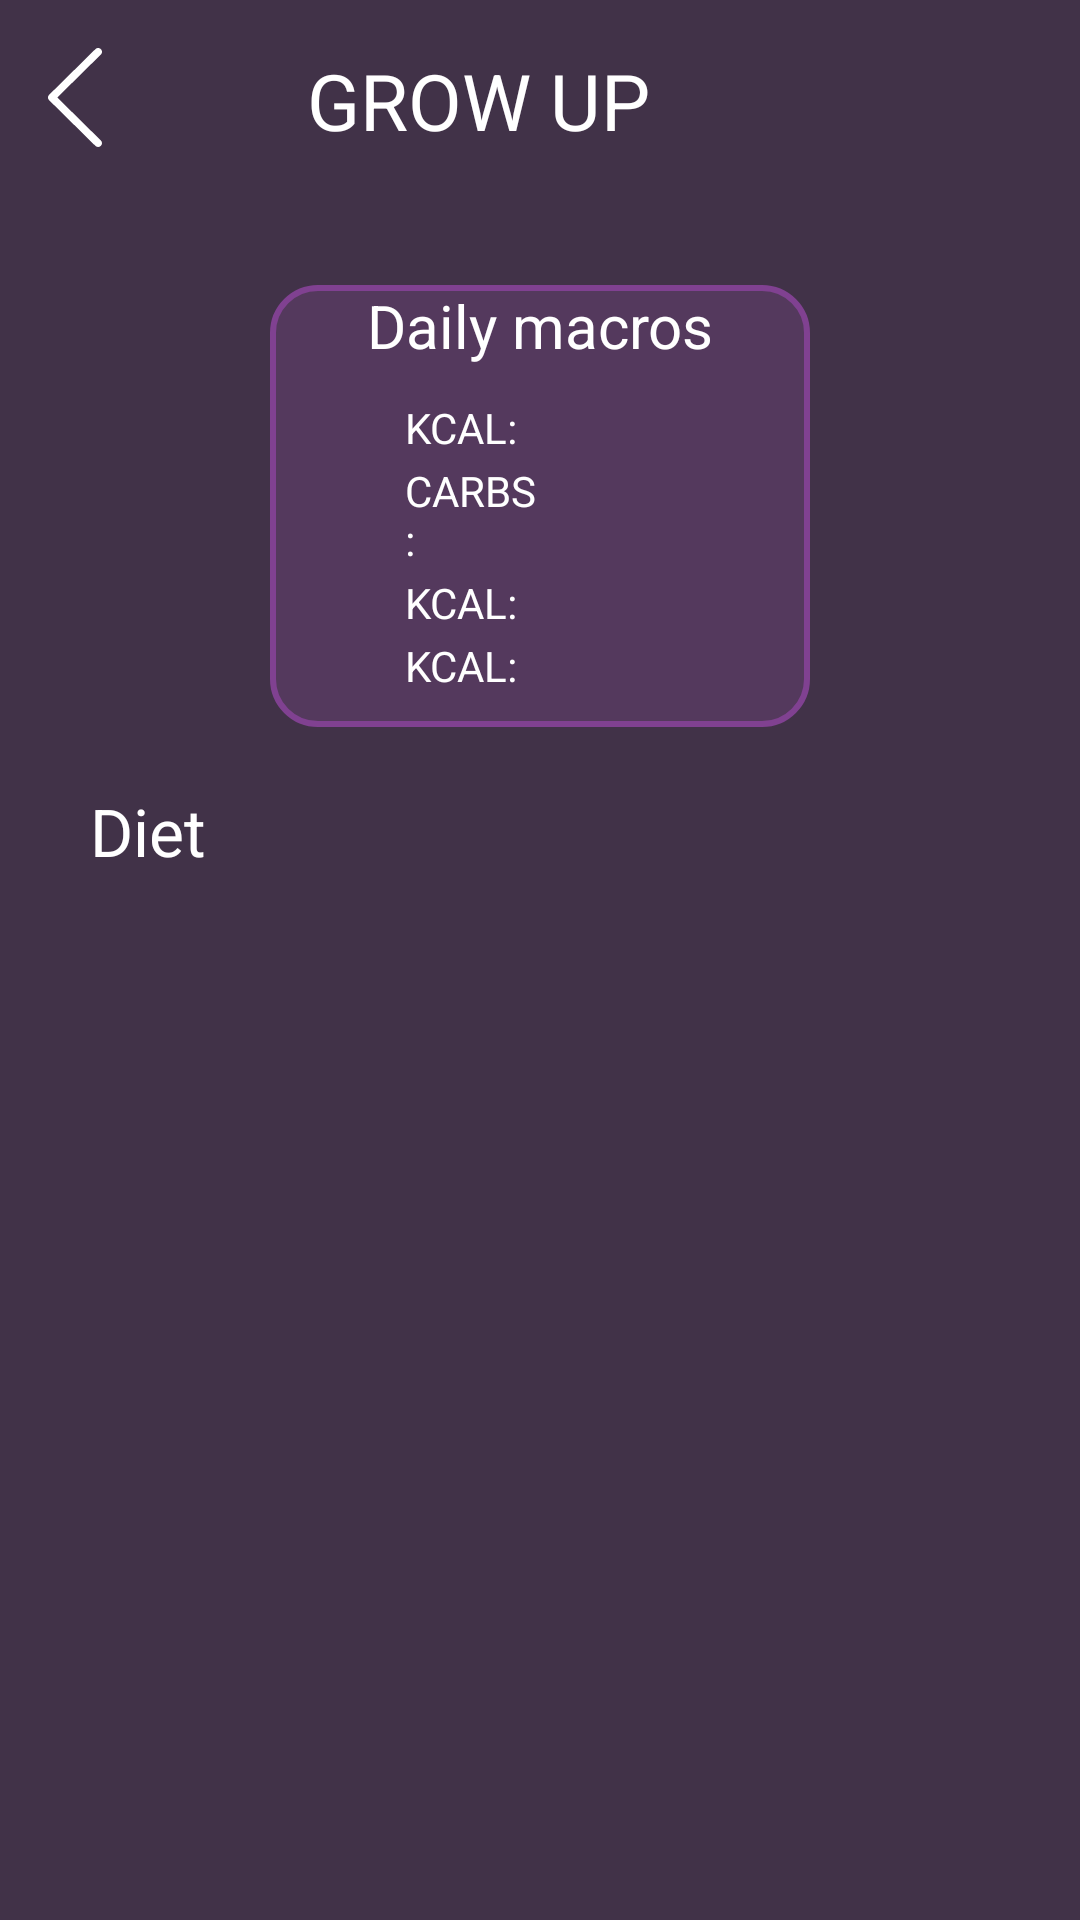

Write the Android layout XML for this screen, with the resource values it uses.
<!-- AndroidManifest.xml: application theme Theme.GROWUP -->
<!-- res/layout/activity_client_diet.xml -->
<?xml version="1.0" encoding="utf-8"?>
<RelativeLayout xmlns:android="http://schemas.android.com/apk/res/android"
    android:layout_width="match_parent"
    android:layout_height="match_parent"
    android:background="#413248">



    <LinearLayout
        android:id="@+id/header"
        android:layout_width="match_parent"
        android:layout_height="wrap_content"
        android:layout_centerHorizontal="true"
        android:orientation="horizontal">
        <ImageButton
            android:id="@+id/back_button"
            android:layout_width="wrap_content"
            android:layout_height="wrap_content"
            android:layout_marginTop="16dp"
            android:layout_marginStart="16dp"
            android:contentDescription="back"
            android:background="@android:color/transparent"
            android:src="@drawable/ic_back" />

        
        <TextView
            android:id="@+id/nameClient"
            android:layout_width="0dp"
            android:layout_height="wrap_content"
            android:text="@string/app_name"
            android:textSize="26sp"
            android:gravity="center"
            android:layout_weight="1"
            android:layout_marginTop="16dp"
            android:textColor="@color/white"/>

        <ImageView
            android:layout_width="75dp"
            android:layout_height="75dp"
            android:contentDescription="@string/app_name"
            android:src="@drawable/logo_foreground" />
    </LinearLayout>


    <LinearLayout
        android:id="@+id/macrosLayout"
        android:layout_width="match_parent"
        android:layout_height="wrap_content"
        android:layout_below="@id/header"
        android:layout_marginHorizontal="90dp"
        android:layout_marginVertical="20dp"
        android:background="@drawable/selection"
        android:gravity="center_horizontal"
        android:orientation="vertical">

        <TextView
            android:id="@+id/macroHead"
            android:layout_width="match_parent"
            android:layout_height="wrap_content"
            android:layout_gravity="center_horizontal"
            android:gravity="center"
            android:text="@string/daily_macros"
            android:textColor="@color/white"
            android:textSize="20sp" />

        <LinearLayout
            android:id="@+id/macrosDiv"
            android:layout_width="match_parent"
            android:layout_height="match_parent"
            android:layout_marginHorizontal="45dp"
            android:layout_marginVertical="10dp"
            android:orientation="horizontal">

            <LinearLayout
                android:id="@+id/macrosDiv1"
                android:layout_width="0dp"
                android:layout_height="wrap_content"
                android:layout_weight="0.5"
                android:orientation="vertical">

                <TextView
                    android:id="@+id/kcalTextView"
                    android:layout_width="wrap_content"
                    android:layout_height="wrap_content"
                    android:layout_marginVertical="1dp"
                    android:gravity="left"
                    android:text="@string/kcal_diet"
                    android:textColor="@color/white" />

                <TextView
                    android:id="@+id/carbsTextView"
                    android:layout_width="wrap_content"
                    android:layout_height="wrap_content"
                    android:layout_marginVertical="1dp"
                    android:gravity="left"
                    android:text="@string/carbs_diet"
                    android:textColor="@color/white" />

                <TextView
                    android:id="@+id/protTextView"
                    android:layout_width="wrap_content"
                    android:layout_height="wrap_content"
                    android:layout_marginVertical="1dp"
                    android:gravity="left"
                    android:text="@string/kcal_diet"
                    android:textColor="@color/white" />

                <TextView
                    android:id="@+id/fatTextView"
                    android:layout_width="wrap_content"
                    android:layout_height="wrap_content"
                    android:layout_marginVertical="1dp"
                    android:gravity="left"
                    android:text="@string/kcal_diet"
                    android:textColor="@color/white" />

            </LinearLayout>

            <LinearLayout
                android:id="@+id/macrosDiv2"
                android:layout_width="0dp"
                android:layout_height="wrap_content"
                android:layout_weight="0.5"
                android:orientation="vertical">

                <TextView
                    android:id="@+id/kcalValue"
                    android:layout_width="match_parent"
                    android:layout_height="wrap_content"
                    android:layout_marginVertical="1dp"
                    android:gravity="right"
                    android:textColor="@color/white"

                    />

                <TextView
                    android:id="@+id/carbsValue"
                    android:layout_width="match_parent"
                    android:layout_height="wrap_content"
                    android:layout_marginVertical="1dp"
                    android:gravity="right"
                    android:textColor="@color/white"

                    />

                <TextView
                    android:id="@+id/protValue"
                    android:layout_width="match_parent"
                    android:layout_height="wrap_content"
                    android:layout_marginVertical="1dp"
                    android:gravity="right"
                    android:textColor="@color/white"

                    />

                <TextView
                    android:id="@+id/fatValue"
                    android:layout_width="match_parent"
                    android:layout_height="wrap_content"
                    android:layout_marginVertical="1dp"
                    android:gravity="right"
                    android:textColor="@color/white"

                    />
            </LinearLayout>
        </LinearLayout>


    </LinearLayout>

    <ScrollView
        android:layout_width="match_parent"
        android:layout_height="match_parent"
        android:layout_below="@+id/macrosLayout">

        <LinearLayout
            android:id="@+id/body"
            android:layout_width="match_parent"
            android:layout_height="match_parent"
            android:layout_below="@id/macrosLayout"
            android:orientation="vertical">

            <TextView
                android:id="@+id/exertextV"
                android:layout_width="match_parent"
                android:layout_height="wrap_content"
                android:layout_marginStart="30dp"
                android:gravity="left"
                android:text="Diet"
                android:textColor="@color/white"
                android:textSize="22sp"

                />


        </LinearLayout>
    </ScrollView>

</RelativeLayout>
<!-- resources referenced by this layout -->
<resources>
  <!-- drawable ic_back (drawable) -->
  <vector xmlns:android="http://schemas.android.com/apk/res/android"
      android:width="18dp"
      android:height="33dp"
      android:viewportWidth="18"
      android:viewportHeight="33">
    <path
        android:pathData="M17.622,0.373C17.742,0.491 17.837,0.631 17.902,0.785C17.967,0.939 18,1.104 18,1.271C18,1.438 17.967,1.604 17.902,1.758C17.837,1.912 17.742,2.052 17.622,2.17L3.105,16.5L17.622,30.831C17.864,31.069 17.999,31.392 17.999,31.729C17.999,32.066 17.864,32.389 17.622,32.628C17.381,32.866 17.054,33 16.712,33C16.371,33 16.044,32.866 15.802,32.628L0.378,17.399C0.258,17.281 0.163,17.141 0.098,16.987C0.033,16.833 0,16.667 0,16.5C0,16.333 0.033,16.168 0.098,16.014C0.163,15.86 0.258,15.72 0.378,15.602L15.802,0.373C15.922,0.255 16.063,0.161 16.22,0.097C16.376,0.033 16.543,0 16.712,0C16.881,0 17.049,0.033 17.205,0.097C17.361,0.161 17.503,0.255 17.622,0.373Z"
        android:fillColor="#ffffff"
        android:fillType="evenOdd"/>
  </vector>
  <!-- drawable logo_foreground: png bitmap (mipmap-hdpi, 15722 bytes) -->
  <!-- drawable selection (drawable) -->
  <?xml version="1.0" encoding="utf-8"?>
  <shape xmlns:android="http://schemas.android.com/apk/res/android" android:shape="rectangle">
  
      <solid android:color="#54395D"/>
      <corners android:radius="15dp"/>
      <stroke android:width="2dp"
          android:color="#804191"/>
  
  </shape>
  <string name="app_name">GROW UP</string>
  <string name="carbs_diet">CARBS:</string>
  <string name="daily_macros">Daily macros</string>
  <string name="kcal_diet">KCAL:</string>
  <style name="Theme.GROWUP" parent="Theme.MaterialComponents.DayNight.DarkActionBar">
          
  
          <item name="colorPrimary">@color/purple_500</item>
          <item name="colorPrimaryVariant">@color/purple_700</item>
          <item name="colorOnPrimary">@color/white</item>
          
          <item name="colorSecondary">@color/teal_200</item>
          <item name="colorSecondaryVariant">@color/teal_700</item>
          <item name="colorOnSecondary">@color/black</item>
          
          <item name="android:statusBarColor" tools:targetApi="l">?attr/colorPrimaryVariant</item>
          
      </style>
  <!-- not gathered from this repository: default colours our renderer supplied (Android Studio template values) -->
  <color name="purple_500">#FF6200EE</color>
  <color name="purple_700">#FF3700B3</color>
  <color name="teal_200">#FF03DAC5</color>
  <color name="teal_700">#FF018786</color>
  <color name="black">#FF000000</color>
  <color name="white">#FFFFFFFF</color>
</resources>
